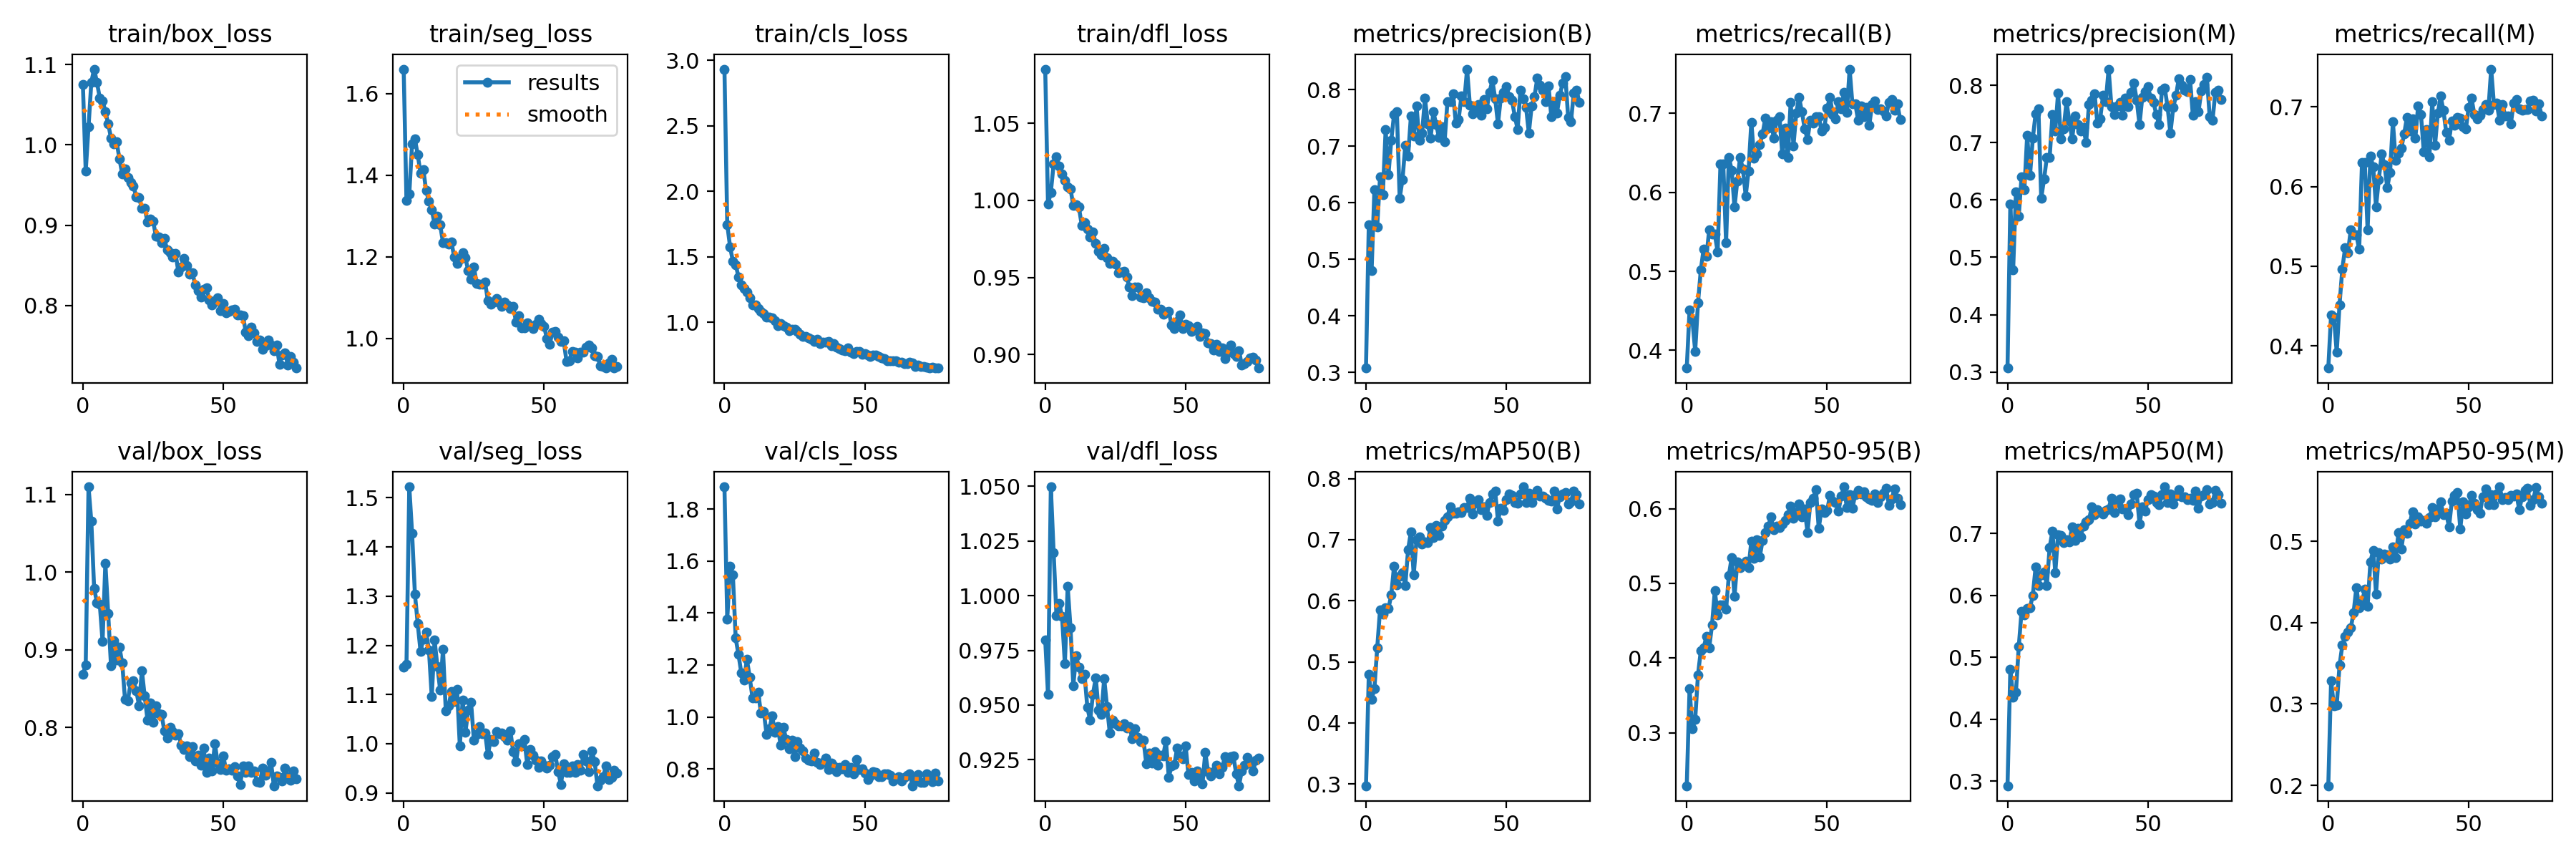

The file beside this chart, header and first rows:
epoch, train/box_loss, train/seg_loss, train/cls_loss, train/dfl_loss, metrics/precision(B), metrics/recall(B), metrics/mAP50(B), metrics/mAP50-95(B), metrics/precision(M), metrics/recall(M), metrics/mAP50(M), metrics/mAP50-95(M), val/box_loss, val/seg_loss, val/cls_loss, val/dfl_loss, lr/pg0, lr/pg1, lr/pg2
0, 1.075, 1.66, 2.932, 1.085, 0.3077, 0.3774, 0.2972, 0.2289, 0.3069, 0.3723, 0.2926, 0.1995, 0.8684, 1.155, 1.886, 0.9798, 0.07024, 0.003307, 0.003307
1, 0.9674, 1.338, 1.747, 0.9974, 0.5609, 0.4509, 0.4793, 0.3587, 0.593, 0.4393, 0.481, 0.3284, 0.8802, 1.162, 1.376, 0.9548, 0.04021, 0.006607, 0.006607
2, 1.022, 1.355, 1.578, 1.005, 0.4801, 0.4387, 0.4385, 0.3051, 0.4782, 0.4363, 0.4359, 0.2976, 1.11, 1.522, 1.58, 1.05, 0.01014, 0.009875, 0.009875
3, 1.078, 1.477, 1.466, 1.024, 0.6233, 0.3988, 0.4562, 0.3179, 0.6141, 0.3922, 0.4439, 0.2983, 1.065, 1.428, 1.548, 1.02, 0.009851, 0.009851, 0.009851
4, 1.095, 1.489, 1.441, 1.028, 0.5579, 0.4597, 0.5228, 0.3775, 0.5717, 0.4518, 0.5172, 0.3476, 0.9788, 1.304, 1.304, 0.9909, 0.009851, 0.009851, 0.009851
5, 1.078, 1.45, 1.348, 1.022, 0.6453, 0.5015, 0.5851, 0.4098, 0.6408, 0.4968, 0.5744, 0.3723, 0.9608, 1.244, 1.24, 0.9965, 0.009802, 0.009802, 0.009802
6, 1.059, 1.406, 1.285, 1.017, 0.6145, 0.5282, 0.5778, 0.4136, 0.6177, 0.5234, 0.5682, 0.3831, 0.9591, 1.188, 1.17, 0.9904, 0.009753, 0.009753, 0.009753
7, 1.055, 1.413, 1.258, 1.013, 0.7291, 0.5189, 0.5884, 0.4289, 0.7131, 0.5167, 0.5795, 0.3888, 0.9108, 1.213, 1.143, 0.9689, 0.009703, 0.009703, 0.009703
8, 1.042, 1.363, 1.232, 1.009, 0.6498, 0.5525, 0.5869, 0.4139, 0.6423, 0.546, 0.5805, 0.3934, 1.012, 1.226, 1.222, 1.004, 0.009654, 0.009654, 0.009654
9, 1.026, 1.337, 1.188, 1.008, 0.7103, 0.5476, 0.6096, 0.4445, 0.7071, 0.5392, 0.5998, 0.4122, 0.9468, 1.191, 1.152, 0.9854, 0.009604, 0.009604, 0.009604
10, 1.009, 1.315, 1.131, 0.9966, 0.7562, 0.547, 0.6569, 0.4902, 0.7503, 0.5395, 0.6458, 0.4434, 0.8799, 1.095, 1.074, 0.959, 0.009555, 0.009555, 0.009555
11, 1.002, 1.281, 1.132, 0.9974, 0.7617, 0.5246, 0.6255, 0.4577, 0.7585, 0.5212, 0.6161, 0.4186, 0.9115, 1.211, 1.074, 0.9725, 0.009505, 0.009505, 0.009505
12, 1.004, 1.3, 1.108, 0.9957, 0.608, 0.6357, 0.6406, 0.4714, 0.6031, 0.6299, 0.6329, 0.4251, 0.8866, 1.158, 1.094, 0.9674, 0.009456, 0.009456, 0.009456
13, 0.9829, 1.278, 1.086, 0.984, 0.6409, 0.6362, 0.6462, 0.4713, 0.6361, 0.6298, 0.6384, 0.441, 0.9036, 1.109, 1.016, 0.962, 0.009406, 0.009406, 0.009406
14, 0.9637, 1.235, 1.066, 0.9854, 0.7014, 0.5366, 0.6251, 0.465, 0.6741, 0.5456, 0.6165, 0.4201, 0.8827, 1.192, 1.022, 0.9641, 0.009357, 0.009357, 0.009357
15, 0.97, 1.236, 1.042, 0.9814, 0.6821, 0.6443, 0.684, 0.5108, 0.6742, 0.6384, 0.6775, 0.4751, 0.8358, 1.067, 0.9334, 0.949, 0.009307, 0.009307, 0.009307
16, 0.959, 1.232, 1.042, 0.9764, 0.7531, 0.6282, 0.7126, 0.5349, 0.7483, 0.6245, 0.7042, 0.4892, 0.8347, 1.077, 0.9538, 0.943, 0.009258, 0.009258, 0.009258
17, 0.9534, 1.237, 1.036, 0.9795, 0.7175, 0.5812, 0.6424, 0.4825, 0.7206, 0.5747, 0.6363, 0.4354, 0.8574, 1.106, 1.004, 0.955, 0.009208, 0.009208, 0.009208
18, 0.9486, 1.199, 1.01, 0.9719, 0.7711, 0.6145, 0.7003, 0.5288, 0.7864, 0.609, 0.6986, 0.4863, 0.8601, 1.086, 0.9406, 0.9624, 0.009158, 0.009158, 0.009158
19, 0.9356, 1.183, 0.9752, 0.9671, 0.7109, 0.6443, 0.7043, 0.5215, 0.7058, 0.6408, 0.6969, 0.4782, 0.8474, 1.111, 0.9622, 0.9478, 0.009109, 0.009109, 0.009109
20, 0.9345, 1.194, 0.9915, 0.9647, 0.7237, 0.6295, 0.6926, 0.5253, 0.724, 0.6273, 0.6858, 0.4843, 0.8283, 0.9952, 0.893, 0.9457, 0.009059, 0.009059, 0.009059
21, 0.9206, 1.21, 0.9746, 0.9691, 0.7849, 0.5956, 0.6967, 0.5299, 0.7715, 0.5987, 0.6903, 0.484, 0.8732, 1.089, 0.9597, 0.9622, 0.00901, 0.00901, 0.00901
22, 0.9212, 1.197, 0.9622, 0.9629, 0.74, 0.6273, 0.6951, 0.521, 0.7378, 0.618, 0.6864, 0.4786, 0.8406, 1.024, 0.9133, 0.9494, 0.00896, 0.00896, 0.00896
23, 0.904, 1.166, 0.9346, 0.9591, 0.7138, 0.6889, 0.7203, 0.5565, 0.7065, 0.6811, 0.7107, 0.4934, 0.8097, 1.069, 0.8784, 0.9372, 0.008911, 0.008911, 0.008911
24, 0.9077, 1.145, 0.9474, 0.9607, 0.7608, 0.6432, 0.7037, 0.5334, 0.746, 0.6326, 0.6893, 0.4802, 0.8312, 1.084, 0.9111, 0.943, 0.008861, 0.008861, 0.008861
25, 0.905, 1.175, 0.9477, 0.9585, 0.7386, 0.6484, 0.723, 0.5588, 0.7318, 0.6414, 0.7086, 0.5104, 0.8064, 1.008, 0.8475, 0.9416, 0.008812, 0.008812, 0.008812
26, 0.8865, 1.135, 0.9299, 0.9533, 0.7156, 0.6606, 0.7067, 0.5357, 0.7208, 0.6485, 0.6951, 0.4903, 0.8281, 1.018, 0.9068, 0.9404, 0.008762, 0.008762, 0.008762
27, 0.8855, 1.134, 0.9087, 0.9538, 0.7344, 0.6741, 0.7226, 0.5574, 0.7269, 0.6656, 0.7125, 0.5145, 0.8178, 1.035, 0.8811, 0.9404, 0.008713, 0.008713, 0.008713
28, 0.8786, 1.134, 0.8934, 0.9538, 0.7084, 0.6944, 0.7321, 0.5685, 0.7, 0.6867, 0.7186, 0.51, 0.8166, 1.021, 0.8685, 0.9416, 0.008663, 0.008663, 0.008663
29, 0.8832, 1.138, 0.8938, 0.9504, 0.7784, 0.6818, 0.7378, 0.5765, 0.7662, 0.6698, 0.7222, 0.5219, 0.7957, 1.021, 0.8411, 0.9396, 0.008614, 0.008614, 0.008614
30, 0.8693, 1.092, 0.8807, 0.9436, 0.7783, 0.6895, 0.7539, 0.5888, 0.7739, 0.6853, 0.743, 0.5368, 0.7864, 0.9778, 0.8328, 0.9402, 0.008564, 0.008564, 0.008564
31, 0.866, 1.084, 0.8708, 0.9384, 0.7926, 0.6689, 0.7434, 0.5715, 0.785, 0.661, 0.7305, 0.5213, 0.8004, 1.008, 0.8315, 0.9346, 0.008515, 0.008515, 0.008515
32, 0.8605, 1.089, 0.854, 0.9439, 0.7412, 0.6912, 0.7431, 0.5762, 0.7339, 0.7012, 0.7386, 0.5298, 0.7943, 1.005, 0.8611, 0.9393, 0.008466, 0.008466, 0.008466
33, 0.8648, 1.099, 0.8715, 0.9436, 0.7477, 0.6963, 0.7454, 0.5751, 0.7413, 0.69, 0.7354, 0.5253, 0.7903, 1.025, 0.8265, 0.9352, 0.008416, 0.008416, 0.008416
34, 0.8414, 1.088, 0.8377, 0.9373, 0.7893, 0.6491, 0.7446, 0.5794, 0.7823, 0.6437, 0.7313, 0.5256, 0.792, 1.021, 0.8183, 0.9333, 0.008367, 0.008367, 0.008367
35, 0.8476, 1.078, 0.851, 0.9368, 0.7794, 0.6812, 0.7522, 0.5846, 0.7713, 0.6711, 0.7372, 0.5224, 0.7774, 1.022, 0.8268, 0.9341, 0.008317, 0.008317, 0.008317
36, 0.8586, 1.089, 0.8483, 0.94, 0.8363, 0.644, 0.7531, 0.5918, 0.8281, 0.6374, 0.7402, 0.5294, 0.7714, 1.014, 0.8421, 0.9231, 0.008268, 0.008268, 0.008268
37, 0.8493, 1.082, 0.8561, 0.937, 0.7728, 0.7143, 0.7682, 0.6032, 0.7631, 0.7061, 0.7576, 0.5418, 0.7766, 1.007, 0.7986, 0.9281, 0.008218, 0.008218, 0.008218
38, 0.839, 1.073, 0.8217, 0.9345, 0.7577, 0.6589, 0.7421, 0.5872, 0.7491, 0.6515, 0.7337, 0.5301, 0.7624, 1.026, 0.8228, 0.9235, 0.008169, 0.008169, 0.008169
39, 0.8406, 1.079, 0.8382, 0.9339, 0.7645, 0.7007, 0.7601, 0.5951, 0.7636, 0.6917, 0.7506, 0.5397, 0.7753, 0.9837, 0.8123, 0.9286, 0.008119, 0.008119, 0.008119
40, 0.8253, 1.04, 0.8126, 0.9294, 0.7732, 0.7206, 0.7657, 0.6066, 0.7699, 0.7132, 0.7555, 0.5488, 0.7567, 0.9636, 0.7907, 0.9225, 0.00807, 0.00807, 0.00807
41, 0.8186, 1.056, 0.7995, 0.9293, 0.7544, 0.7019, 0.7491, 0.5889, 0.7473, 0.6955, 0.7397, 0.533, 0.7644, 0.9995, 0.8074, 0.927, 0.00802, 0.00802, 0.00802
42, 0.8107, 1.025, 0.79, 0.926, 0.7822, 0.6807, 0.7539, 0.5993, 0.777, 0.6679, 0.74, 0.5343, 0.7512, 0.9954, 0.8021, 0.9269, 0.007971, 0.007971, 0.007971
43, 0.8203, 1.026, 0.7824, 0.9274, 0.7662, 0.6671, 0.7399, 0.5684, 0.762, 0.6583, 0.7307, 0.5179, 0.7731, 1.009, 0.8173, 0.9336, 0.007921, 0.007921, 0.007921
44, 0.8223, 1.038, 0.8048, 0.9279, 0.7952, 0.6917, 0.7608, 0.6079, 0.7875, 0.682, 0.7473, 0.5497, 0.7423, 0.9576, 0.7874, 0.9171, 0.007872, 0.007872, 0.007872
45, 0.8069, 1.032, 0.7736, 0.9192, 0.817, 0.6879, 0.7748, 0.6138, 0.804, 0.6766, 0.7625, 0.5565, 0.7605, 0.988, 0.8056, 0.9222, 0.007822, 0.007822, 0.007822
46, 0.8009, 1.024, 0.7641, 0.9169, 0.7844, 0.6961, 0.7798, 0.6257, 0.7741, 0.6866, 0.7652, 0.5604, 0.744, 0.9764, 0.7812, 0.923, 0.007772, 0.007772, 0.007772
47, 0.8046, 1.035, 0.7805, 0.9217, 0.7396, 0.6963, 0.7307, 0.5736, 0.7314, 0.6858, 0.7157, 0.5151, 0.7794, 0.967, 0.8354, 0.9304, 0.007723, 0.007723, 0.007723
48, 0.8098, 1.047, 0.7782, 0.9255, 0.785, 0.6773, 0.7516, 0.5995, 0.7795, 0.6753, 0.7432, 0.5487, 0.7539, 0.952, 0.7993, 0.9266, 0.007673, 0.007673, 0.007673
49, 0.7938, 1.036, 0.7546, 0.9169, 0.7958, 0.6819, 0.7476, 0.5953, 0.7889, 0.6724, 0.7365, 0.5337, 0.7457, 0.9648, 0.8002, 0.9256, 0.007624, 0.007624, 0.007624
50, 0.8025, 1.03, 0.7601, 0.9199, 0.8059, 0.7069, 0.7651, 0.5977, 0.7972, 0.6995, 0.7546, 0.543, 0.763, 0.9564, 0.7849, 0.9314, 0.007574, 0.007574, 0.007574
51, 0.7909, 0.9998, 0.75, 0.9185, 0.7878, 0.7202, 0.775, 0.6179, 0.7777, 0.711, 0.7628, 0.5566, 0.7446, 0.95, 0.7588, 0.9183, 0.007525, 0.007525, 0.007525
52, 0.7925, 0.9857, 0.7417, 0.9152, 0.7808, 0.699, 0.7731, 0.6104, 0.7699, 0.6906, 0.76, 0.5468, 0.747, 0.9565, 0.7735, 0.9191, 0.007476, 0.007476, 0.007476
53, 0.7944, 1.016, 0.7501, 0.916, 0.7528, 0.6935, 0.7608, 0.6081, 0.7485, 0.6853, 0.75, 0.539, 0.7446, 0.9744, 0.7893, 0.9152, 0.007426, 0.007426, 0.007426
54, 0.7949, 1.016, 0.7484, 0.9183, 0.7299, 0.7154, 0.7592, 0.5964, 0.7315, 0.689, 0.7464, 0.5343, 0.7495, 0.9777, 0.7863, 0.92, 0.007377, 0.007377, 0.007377
55, 0.7883, 1.004, 0.7418, 0.9119, 0.7994, 0.7055, 0.7748, 0.6168, 0.7911, 0.6966, 0.7626, 0.5553, 0.7375, 0.9434, 0.7709, 0.9178, 0.007327, 0.007327, 0.007327
56, 0.7883, 0.9929, 0.7298, 0.9139, 0.7841, 0.7268, 0.7865, 0.6294, 0.7946, 0.7028, 0.7755, 0.5645, 0.7263, 0.9174, 0.7716, 0.9141, 0.007278, 0.007278, 0.007278
57, 0.7869, 0.9938, 0.7252, 0.9134, 0.7688, 0.7012, 0.7609, 0.6014, 0.7623, 0.6954, 0.7498, 0.5455, 0.7508, 0.9587, 0.7815, 0.9283, 0.007228, 0.007228, 0.007228
58, 0.767, 0.9433, 0.7077, 0.9076, 0.7235, 0.7562, 0.7759, 0.6187, 0.716, 0.7473, 0.7646, 0.5571, 0.7425, 0.9412, 0.7817, 0.9195, 0.007178, 0.007178, 0.007178
59, 0.7621, 0.9456, 0.7076, 0.9073, 0.7711, 0.7118, 0.7613, 0.6008, 0.7609, 0.7025, 0.748, 0.5454, 0.7505, 0.9414, 0.7773, 0.9176, 0.007129, 0.007129, 0.007129
... 17 more rows
